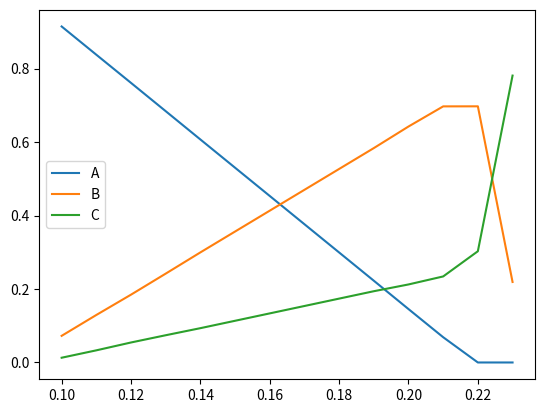
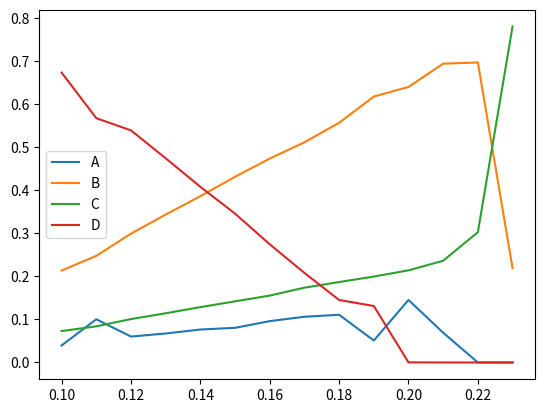
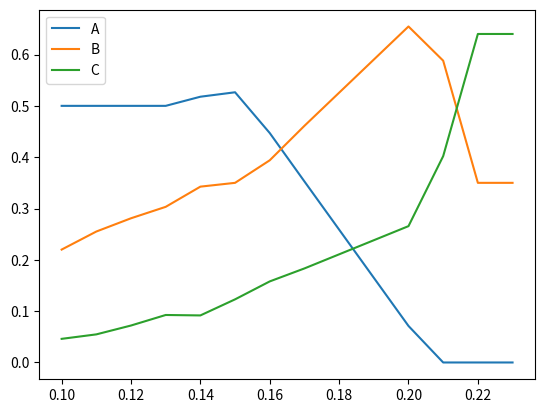
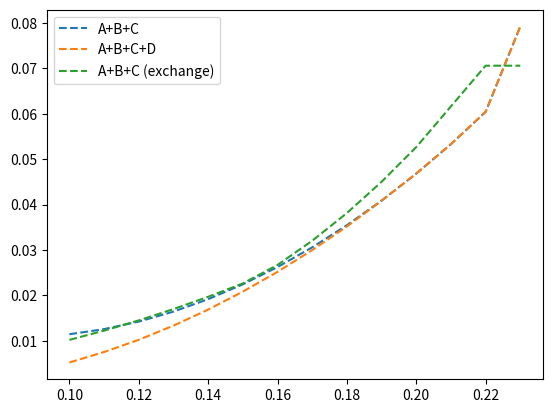

Source code (Python) for these figures, in order:
import numpy as np
from matplotlib import pyplot as plt
from scipy.optimize import Bounds, minimize

method = "SLSQP"


price = np.array(
    [
        [1.300, 1.225, 1.149, 1.050],
        [1.103, 1.290, 1.260, 1.050],
        [1.216, 1.216, 1.419, 1.050],
        [0.954, 0.728, 0.922, 1.050],
        [0.929, 1.144, 1.169, 1.050],
        [1.056, 1.107, 0.965, 1.050],
        [1.038, 1.321, 1.133, 1.050],
        [1.089, 1.305, 1.732, 1.050],
        [1.090, 1.195, 1.021, 1.050],
        [1.083, 1.390, 1.131, 1.050],
        [1.035, 0.928, 1.006, 1.050],
        [1.176, 1.715, 1.908, 1.050],
    ]
)

expectation = np.mean(price, axis=0)


convariance = np.cov(price, rowvar=False)


lower_earning_rate = 0.10
upper_earning_rate = np.max(expectation) - 1  # possible to be broken
step_earning_rate = 0.01
earning_rates = np.arange(lower_earning_rate, upper_earning_rate, step_earning_rate)



def x2var(x, n):
    # pdprint(type(n))
    return x.dot(convariance[:n, :n]).dot(x)


def func_con_bond_earning(x, nbonds, earning_rate):
    return np.sum(x * expectation[:nbonds]) - (1.0 + earning_rate)


def without_exchange(nbonds, earning_rate):
    x_0 = np.random.rand(nbonds)
    con_normalize = {"type": "eq", "fun": lambda x: np.sum(x) - 1}
    con_earning_rate = {
        "type": "ineq",
        "fun": func_con_bond_earning,
        "args": [nbonds, earning_rate],
    }
    contraints = [con_normalize, con_earning_rate]
    bnds = Bounds(np.zeros(nbonds), np.ones(nbonds))

    res = minimize(
        x2var, x_0, args=(nbonds,), method=method, constraints=contraints, bounds=bnds
    )

    x = res.x
    var = res.fun
    return x, var


def devide_bs(bs):
    bs = bs.reshape((2, 3))
    b = bs[0]
    s = bs[1]
    return b, s


conmission_rate = 0.01
x_0 = [0.5, 0.35, 0.15]


def bs2x(bs):
    b, s = devide_bs(bs)
    x = x_0 + (1 - conmission_rate) * b - s
    return x


def bs2var(bs, nbonds):
    x = bs2x(bs)
    return x2var(x, nbonds)  # no need to normalize


def func_con_exchange(bs):
    b, s = devide_bs(bs)
    return (1 - conmission_rate) * np.sum(s) - np.sum(b)


def func_con_exchange_earning(bs, nbonds, earning_rate):
    x = bs2x(bs)
    return func_con_bond_earning(x, nbonds, earning_rate) + func_con_exchange(bs)


def exchange(nbonds, earning_rate):
    con_earning_rate = {
        "type": "ineq",
        "fun": func_con_exchange_earning,
        "args": [nbonds, earning_rate],
    }
    con_exchange = {"type": "ineq", "fun": func_con_exchange}
    con_ratio_not_negative = {"type": "ineq", "fun": bs2x}
    cons_exchange = [con_earning_rate, con_exchange, con_ratio_not_negative]

    bs_0 = np.zeros(6)
    bnds = Bounds(np.zeros(6), np.ones(6))
    res_exchange = minimize(
        bs2var,
        bs_0,
        args=(nbonds),
        method=method,
        constraints=cons_exchange,
        bounds=bnds,
    )
    bs = res_exchange.x
    var = res_exchange.fun
    return bs, var


def iterate_earning_rates(nbonds=3, portfolio_func=without_exchange):
    decisions = []
    vars = []

    for earning_rate in earning_rates:
        decision, var = portfolio_func(nbonds, earning_rate)
        decisions.append(decision)
        vars.append(var)

    decisions = np.array(decisions)
    vars = np.array(vars)
    return decisions, vars



def print_devider(idx):
    print(f"===== ({idx}) =====")


def plot_xs(xs, labels):
    fig, ax = plt.subplots()
    for i in range(xs.shape[1]):
        ax.plot(earning_rates, xs[:, i], label=labels[i])
    ax.legend()
    fig.show()

x_opt_3, var_opt_3 = without_exchange(3, 0.15)

x_opt_4, var_opt_4 = without_exchange(4, 0.15)

bs_opt_exchange, var_opt_exchange = exchange(3, 0.15)
bs_opt_exchange = bs_opt_exchange.round(2)
b_opt_exchange, s_opt_exchange = devide_bs(bs_opt_exchange)
x_opt_exchange = bs2x(bs_opt_exchange)
x_opt_exchange_norm = x_opt_exchange / np.sum(x_opt_exchange)

xs_opt_3, vars_opt_3 = iterate_earning_rates(3)
xs_opt_4, vars_opt_4 = iterate_earning_rates(4)
bss_opt_exchange, vars_opt_exchange = iterate_earning_rates(3, exchange)
xs_opt_exchange = np.array([bs2x(bs) for bs in bss_opt_exchange])


print_devider(1)

print("[Optimal Solution] x = ", x_opt_3)
print("[Optimal Objective] v = ", var_opt_3)
plot_xs(xs_opt_3, ["A", "B", "C"])


print_devider(2)

print("[Optimal Solution] x = ", x_opt_4)
print("[Optimal Objective] v = ", var_opt_4)
plot_xs(xs_opt_4, ["A", "B", "C", "D"])

print_devider(3)

print("[Optimal Solution] b = ", b_opt_exchange, ", s =", s_opt_exchange)
print(
    "[Optimal Solution] x_org = ",
    x_opt_exchange,
    "=> x_norm =",
    x_opt_exchange_norm,
)
print("[Optimal Objective] v = ", var_opt_exchange)
plot_xs(xs_opt_exchange, ["A", "B", "C"])

plt.rcParams.update({"lines.linestyle": "--"})
fig, ax = plt.subplots()
ax.plot(earning_rates, vars_opt_3, label="A+B+C")
ax.plot(earning_rates, vars_opt_4, label="A+B+C+D")
ax.plot(earning_rates, vars_opt_exchange, label="A+B+C (exchange)")
ax.legend()
fig.show()
